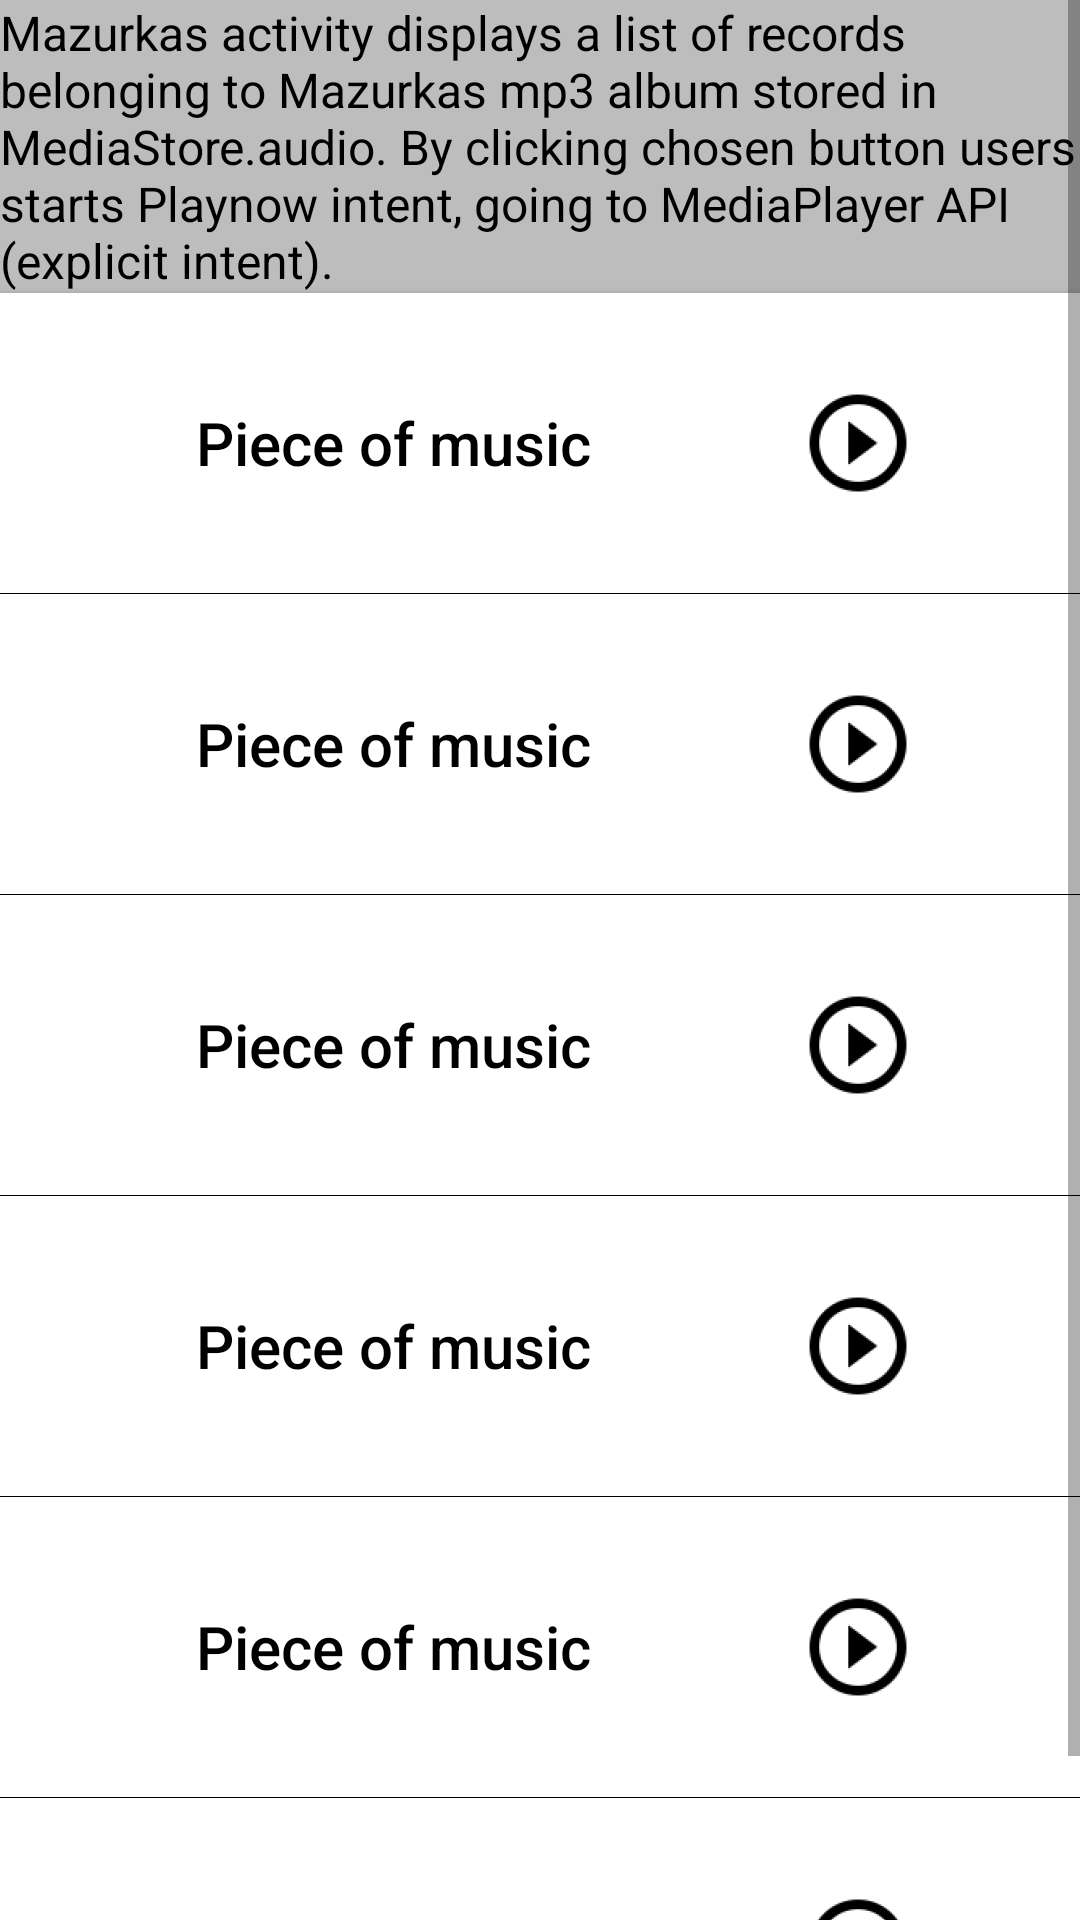

Android layout source for this screen:
<!-- AndroidManifest.xml: application theme AppTheme -->
<!-- res/layout/activity_mazurkas.xml -->
<?xml version="1.0" encoding="utf-8"?>
<ScrollView xmlns:android="http://schemas.android.com/apk/res/android"
    xmlns:tools="http://schemas.android.com/tools"
    android:id="@+id/activity_mazurkas"
    android:layout_width="match_parent"
    android:layout_height="wrap_content"
    android:background="@color/colorAccent"
    android:orientation="vertical"
    tools:context="com.example.example.musicapp.MazurkasActivity">

    <LinearLayout
        android:layout_width="match_parent"
        android:layout_height="wrap_content"
        android:orientation="vertical">

        <TextView
            android:layout_width="wrap_content"
            android:layout_height="wrap_content"
            style="@style/infoText"
            android:text="@string/Mazurkas_info"/>

        <Button
            android:id="@+id/record1"
            style="@style/button"
            android:layout_width="match_parent"
            android:layout_height="wrap_content"
            android:drawableEnd="@mipmap/ic_play"
            android:text="@string/Record" />

        <View
            style="@style/view"
            android:layout_width="match_parent" />

        <Button
            android:id="@+id/record2"
            style="@style/button"
            android:layout_width="match_parent"
            android:layout_height="wrap_content"
            android:drawableEnd="@mipmap/ic_play"
            android:text="@string/Record" />

        <View
            style="@style/view"
            android:layout_width="match_parent" />

        <Button
            android:id="@+id/record3"
            style="@style/button"
            android:layout_width="match_parent"
            android:layout_height="wrap_content"
            android:drawableEnd="@mipmap/ic_play"
            android:text="@string/Record" />

        <View
            style="@style/view"
            android:layout_width="match_parent" />

        <Button
            android:id="@+id/record4"
            style="@style/button"
            android:layout_width="match_parent"
            android:layout_height="wrap_content"
            android:drawableEnd="@mipmap/ic_play"
            android:text="@string/Record" />

        <View
            style="@style/view"
            android:layout_width="match_parent" />

        <Button
            android:id="@+id/record5"
            style="@style/button"
            android:layout_width="match_parent"
            android:layout_height="wrap_content"
            android:drawableEnd="@mipmap/ic_play"
            android:text="@string/Record" />

        <View
            style="@style/view"
            android:layout_width="match_parent" />

        <Button
            android:id="@+id/record6"
            style="@style/button"
            android:layout_width="match_parent"
            android:layout_height="wrap_content"
            android:drawableEnd="@mipmap/ic_play"
            android:text="@string/Record" />

        <View
            style="@style/view"
            android:layout_width="match_parent" />

    </LinearLayout>
</ScrollView>
<!-- resources referenced by this layout -->
<resources>
  <color name="colorAccent">#757575</color>
  <!-- mipmap ic_play: png bitmap (mipmap-hdpi, 1369 bytes) -->
  <string name="Mazurkas_info">Mazurkas activity displays a list of records belonging to Mazurkas mp3 album stored in MediaStore.audio. By clicking chosen button users starts Playnow intent, going to MediaPlayer API (explicit intent).</string>
  <string name="Record">Piece of music</string>
  <style name="button">
          <item name="android:text">@dimen/title</item>
          <item name="android:textColor">@color/colorPrimaryDark</item>
          <item name="android:background">@color/white</item>
          <item name="android:textSize">@dimen/title</item>
          <item name="android:paddingTop">@dimen/paddingLargeTop</item>
          <item name="android:paddingBottom">@dimen/paddingLargeBottom</item>
          <item name="android:paddingRight">@dimen/paddingRightButton</item>
          <item name="android:textAllCaps">false</item>
      </style>
  <style name="infoText" parent="TextAppearance.AppCompat">
          <item name="android:textSize">@dimen/regularText</item>
          <item name="android:textColor">@color/colorPrimaryDark</item>
          <item name="android:background">@color/additional</item>
      </style>
  <style name="view">
          <item name="android:layout_height">@dimen/viewHeight</item>
          <item name="android:background">@color/colorPrimaryDark</item>
      </style>
  <style name="AppTheme" parent="Theme.AppCompat.Light.DarkActionBar">
          
          <item name="colorPrimary">@color/colorPrimary</item>
          <item name="colorPrimaryDark">@color/colorPrimaryDark</item>
          <item name="colorAccent">@color/colorAccent</item>
      </style>
  <dimen name="title">20sp</dimen>
  <color name="colorPrimaryDark">#000000</color>
  <color name="white">#ffffff</color>
  <dimen name="paddingLargeTop">26dp</dimen>
  <dimen name="paddingLargeBottom">26dp</dimen>
  <dimen name="paddingRightButton">50dp</dimen>
  <dimen name="regularText">16sp</dimen>
  <color name="additional">#bdbdbd</color>
  <dimen name="viewHeight">0.3dp</dimen>
  <color name="colorPrimary">#000000</color>
</resources>
